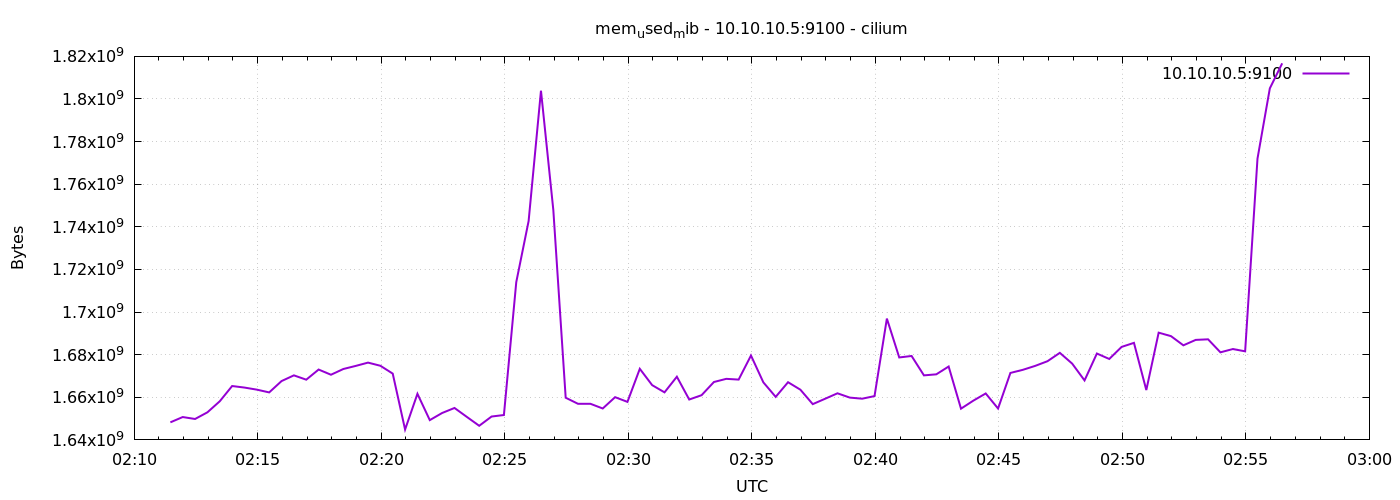

Values plotted in this chart, from the file beside it:
1778033488	1648242688
1778033518	1650728960
1778033548	1649819648
1778033578	1652948992
1778033608	1658134528
1778033638	1665282048
1778033668	1664561152
1778033698	1663586304
1778033728	1662287872
1778033758	1667608576
1778033788	1670291456
1778033818	1668263936
1778033848	1673019392
1778033878	1670582272
1778033908	1673273344
1778033938	1674719232
1778033968	1676275712
1778033998	1674792960
1778034028	1671106560
1778034058	1644863488
1778034088	1661632512
1778034118	1649283072
1778034148	1652629504
1778034178	1654988800
1778034208	1650790400
1778034238	1646624768
1778034268	1650966528
1778034298	1651675136
1778034328	1714040832
1778034358	1742729216
1778034388	1803907072
1778034418	1747881984
1778034448	1659801600
1778034478	1656930304
1778034508	1656954880
1778034538	1654743040
1778034568	1660055552
1778034598	1657843712
1778034628	1673363456
1778034658	1665703936
1778034688	1662316544
1778034718	1669652480
1778034748	1658953728
1778034778	1660981248
1778034808	1667174400
1778034838	1668657152
1778034868	1668304896
1778034898	1679601664
1778034928	1667014656
1778034958	1660194816
1778034988	1667076096
1778035018	1663557632
1778035048	1656786944
1778035078	1659310080
1778035108	1661870080
1778035138	1659850752
1778035168	1659338752
1778035198	1660559360
1778035228	1696935936
1778035258	1678696448
1778035288	1679388672
... 30 more rows
